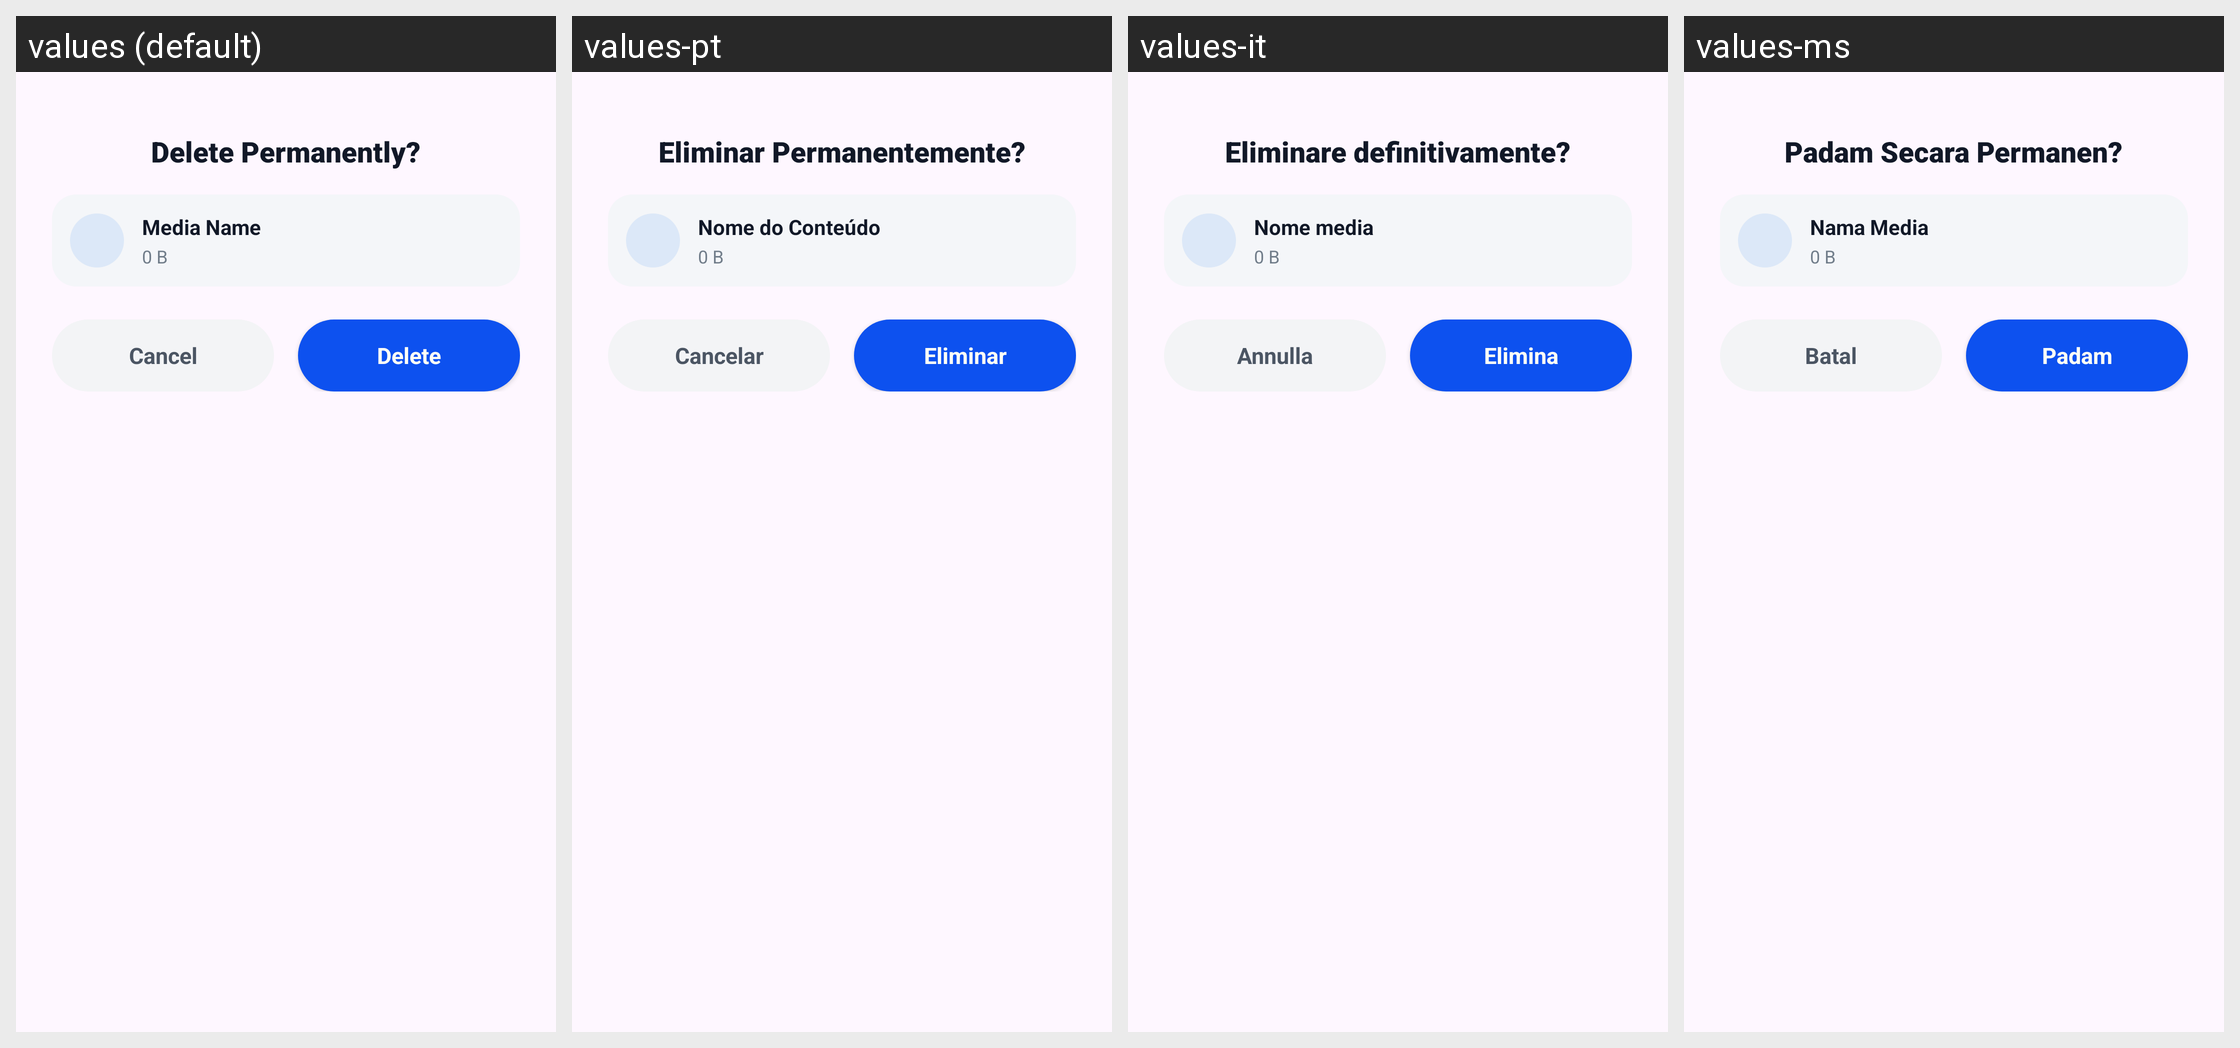

Locale-by-locale string values for the Android screen shown in this grid:
Android screen res/layout/dialog_delete_confirm.xml rendered under 4 locales, left to right: values (default), values-pt, values-it, values-ms. Device: Nexus 5 (rendered at 1080×1920; each locale shown at half size, 540×960, under a caption strip naming it); theme Theme.GalleryApp.
Other locales in the repository, not shown: values-de, values-es, values-fa, values-fr, values-hi, values-ja, values-ko, values-ru, values-ur.
Strings drawn on this screen, with the default value and each locale's value (text and hints the layout hard-codes, and strings that could not be matched under every locale, appear in the picture but are not listed):

delete_permanently
  values: Delete Permanently?
  values-pt: Eliminar Permanentemente?
  values-it: Eliminare definitivamente?
  values-ms: Padam Secara Permanen?

media_name
  values: Media Name
  values-pt: Nome do Conteúdo
  values-it: Nome media
  values-ms: Nama Media

cancel
  values: Cancel
  values-pt: Cancelar
  values-it: Annulla
  values-ms: Batal

delete
  values: Delete
  values-pt: Eliminar
  values-it: Elimina
  values-ms: Padam
